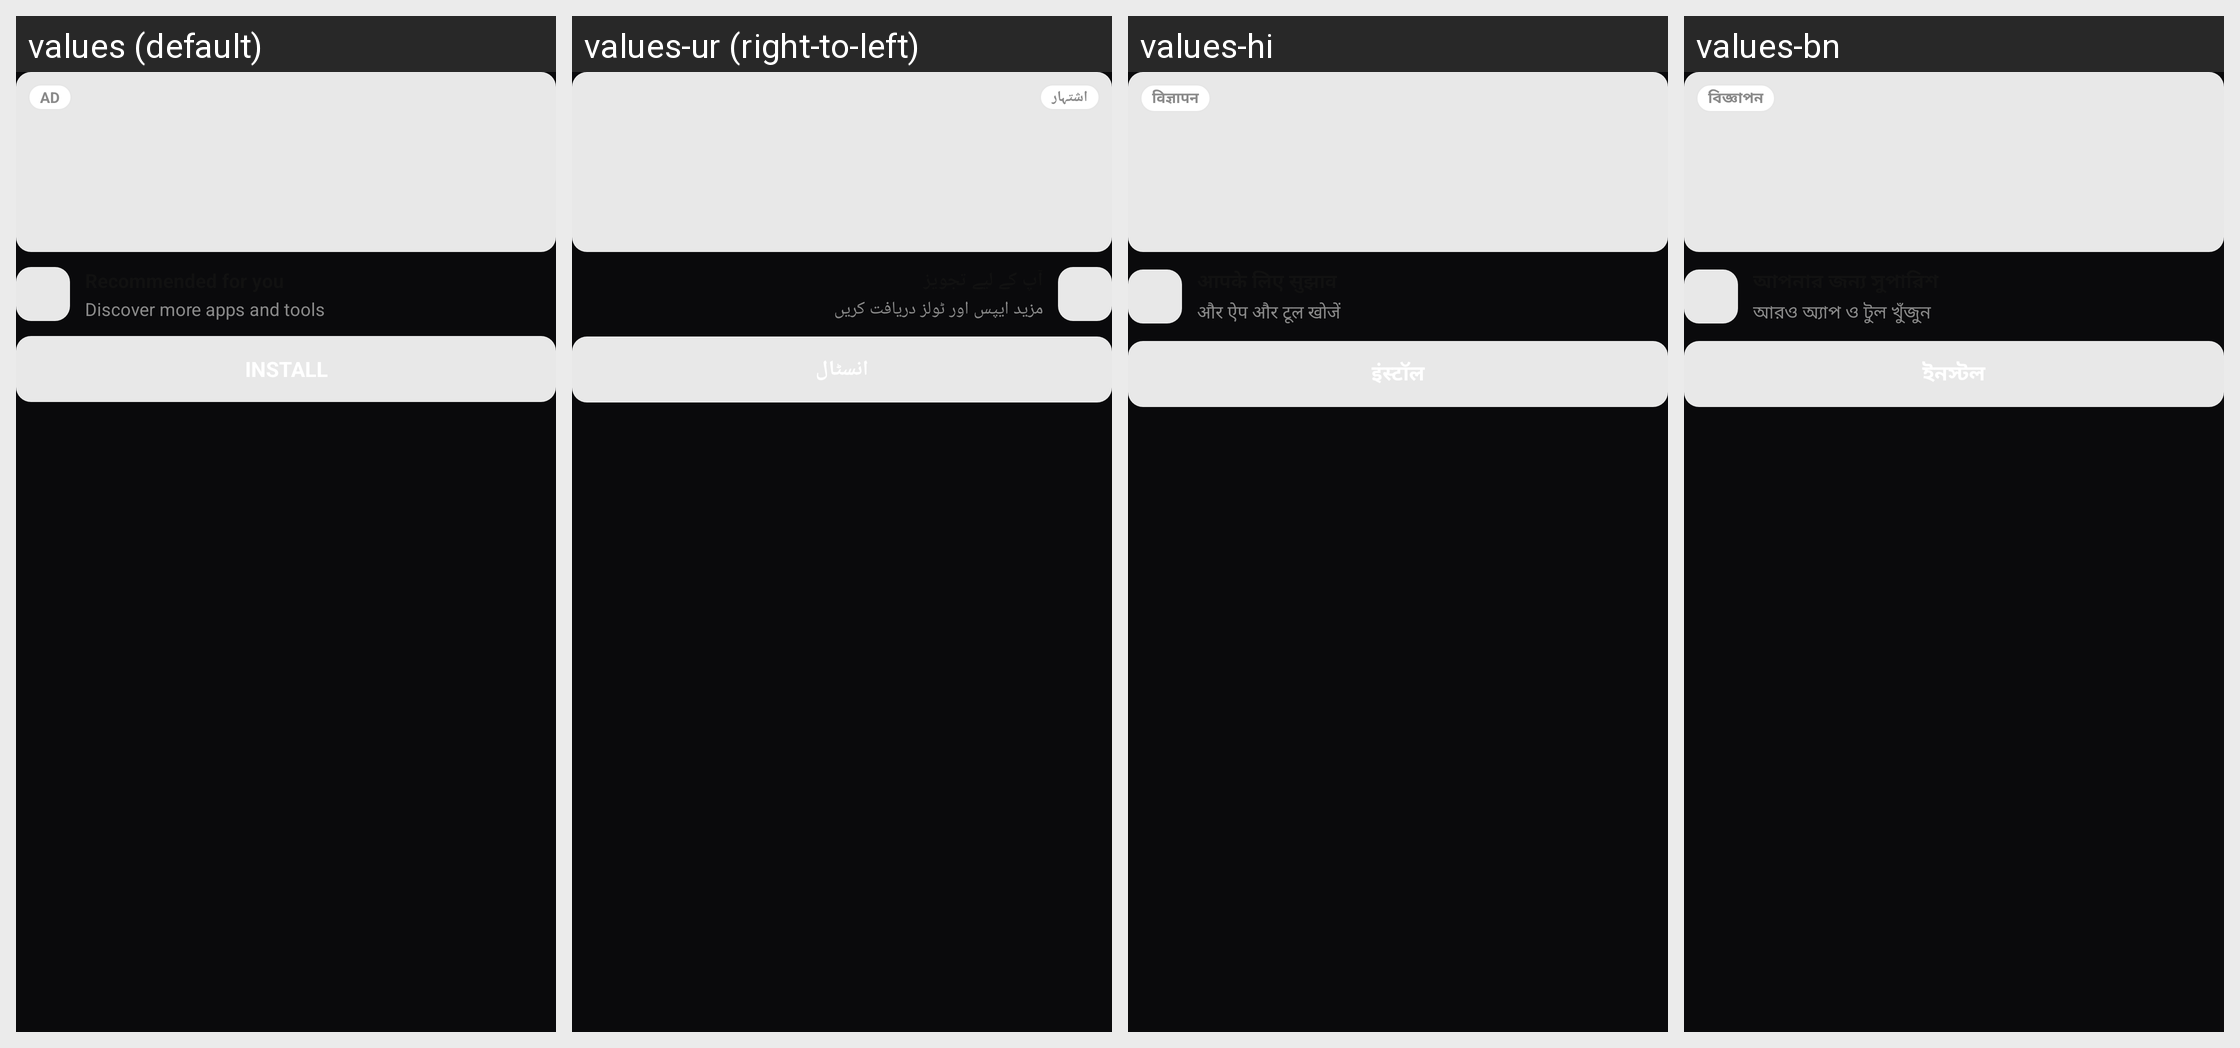

Translations of the strings shown on this Android screen, per locale in the grid:
Android screen res/layout/include_funnel_ad.xml rendered under 4 locales, left to right: values (default), values-ur (right-to-left), values-hi, values-bn. Device: Nexus 5 (rendered at 1080×1920; each locale shown at half size, 540×960, under a caption strip naming it); theme Theme.AtmiyaLauncher.Funnel.
Other locales in the repository, not shown: values-ar, values-es, values-fr, values-gu.
Strings drawn on this screen, with the default value and each locale's value (text and hints the layout hard-codes, and strings that could not be matched under every locale, appear in the picture but are not listed):

funnel_ad
  values: AD
  values-ur: اشتہار
  values-hi: विज्ञापन
  values-bn: বিজ্ঞাপন

funnel_sponsored_body
  values: Discover more apps and tools
  values-ur: مزید ایپس اور ٹولز دریافت کریں
  values-hi: और ऐप और टूल खोजें
  values-bn: আরও অ্যাপ ও টুল খুঁজুন
